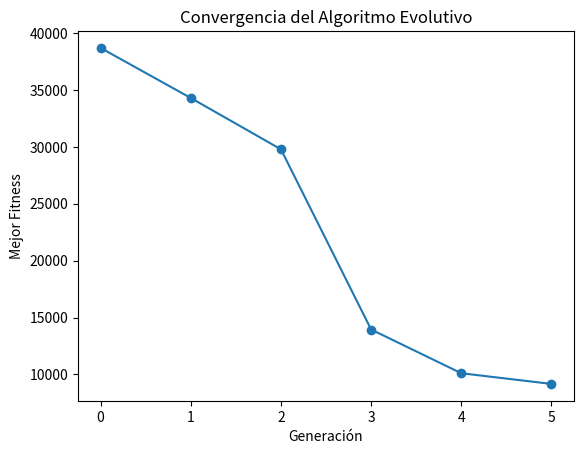

Write the Python code that produced this figure.
import numpy as np
import matplotlib.pyplot as plt
from mpl_toolkits.mplot3d import Axes3D
from datetime import datetime

class Poblacion:
    
    def __init__(self, NP, Dim, seed=None):
        self.NP = NP
        self.Dim = Dim
        self.seed = seed
        self.individuos = self.generar_poblacion(seed)
        
    # Función para generar una población inicial de tamaño NP
    def generar_poblacion(self, seed):
        if seed is not None:
            np.random.seed(seed)
        return [self.generar_individuo(self.Dim) for _ in range(self.NP)]
    
    def generar_individuo(self, Dim):
        return np.random.uniform(low=-100, high=100, size=Dim)

    # Función para evaluar el individuo
    def evaluar_individuo(self, individuo):
        o = np.random.uniform(low=-80, high=80, size=10)
        z = individuo - o
        f_constante = -1400
        suma_cuadrados = np.sum(z**2)
        return suma_cuadrados + f_constante
    
    # Función para evaluar la función objetivo de toda la población
    def evaluar_poblacion(self):
        evaluaciones = [self.evaluar_individuo(individuo) for individuo in self.individuos]
        return evaluaciones

    # Restricciones
    def rest_bou(self, valores):
        return np.clip(valores, -100, 100)

    def rest_reflex(self, valores, inf_lim, sup_lim):
        for i in range(len(valores)):
            if valores[i] < inf_lim[i]:
                valores[i] = 2 * inf_lim[i] - valores[i]
            elif valores[i] > sup_lim[i]:
                valores[i] = 2 * sup_lim[i] - valores[i]
        return valores

    # Función para realizar la mutación de un individuo
    def mutacion(self, individuo, CR, F):
        r1, r2, r3 = np.random.choice(self.NP, 3, replace=False)
        jrand = np.random.randint(0, len(individuo))
        nuevo_individuo = np.copy(individuo)
        for j in range(len(individuo)):
            if np.random.rand() < CR or j == jrand:
                nuevo_individuo[j] = individuo[j] + F * (self.individuos[r2][j] - self.individuos[r3][j])
        return nuevo_individuo

    # Función para realizar la cruz de dos individuos
    def cruz(self, individuo1, individuo2):
        hijo = (individuo1 + individuo2) / 2
        print(f" {hijo}")
        # Aplicar restricción por reflexión para asegurarse de que los valores estén dentro del rango [-100, 100]
        inf_lim = np.full_like(hijo, -100)
        sup_lim = np.full_like(hijo, 100)
        hijo = self.rest_reflex(hijo, inf_lim, sup_lim)
        print(f" {hijo}")
        return hijo

    # Función para realizar la selección de un individuo
    def seleccion(self, CR, F):
        nueva_poblacion = []
        evaluaciones = self.evaluar_poblacion()
        for i in range(self.NP):
            individuo = self.individuos[i]
            mutado = self.mutacion(individuo, CR, F)
            cruzado = self.cruz(individuo, mutado)
            if self.evaluar_individuo(cruzado) < evaluaciones[i]:
                nueva_poblacion.append(cruzado)
            else:
                nueva_poblacion.append(individuo)
        self.individuos = nueva_poblacion

def algoritmo_evolutivo(NP, CR, F, max_gen, D):
    seed = int(datetime.now().timestamp())  # Generar una semilla aleatoria basada en el tiempo actual
    poblacion = Poblacion(NP, D, seed)  # Generar población aleatoria con la semilla
    mejor_individuo = None
    mejor_evaluacion = float('inf')
    fitness_Gen = []
    
    for i in range(max_gen):
        poblacion.seleccion(CR, F)  # Seleccionar, Mutar y Cruzar
        evaluaciones = poblacion.evaluar_poblacion()
        mejor_individuo_idx = np.argmin(evaluaciones)
        
        # Evaluar el trial
        if evaluaciones[mejor_individuo_idx] < mejor_evaluacion:
            mejor_individuo = poblacion.individuos[mejor_individuo_idx]
            mejor_evaluacion = evaluaciones[mejor_individuo_idx]
            
            # Añadir si es menor y no está en el array
            if mejor_evaluacion not in fitness_Gen:
                fitness_Gen.append(mejor_evaluacion)
        
        print(f"Best Ind Gen {i} : {mejor_individuo}")
        
    # Añadir el mejor individuo encontrado
    print("fitness general")
    for i in range(len(fitness_Gen)):
        print(fitness_Gen[i])
    
    # Graficar la convergencia
    plt.plot(range(len(fitness_Gen)), fitness_Gen, marker='o', linestyle='-')
    plt.xlabel('Generación')
    plt.ylabel('Mejor Fitness')
    plt.title('Convergencia del Algoritmo Evolutivo')
    plt.show()

# Parámetros del algoritmo
NP = 10
CR = 0.9
F = 0.9
D = 10
max_gen = 50

# Llamar a la función principal
algoritmo_evolutivo(NP, CR, F, max_gen, D)